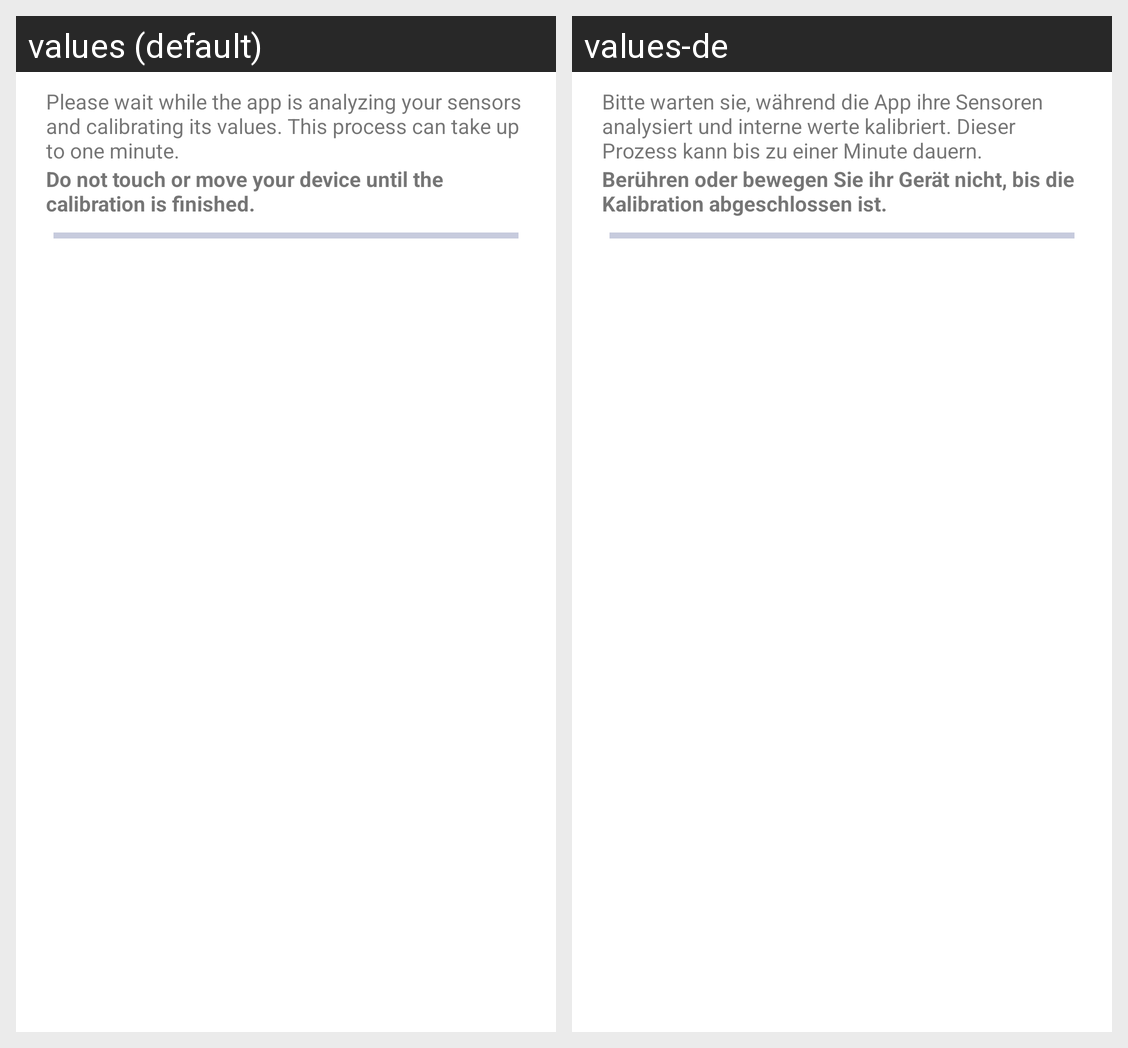

The Android screen above is rendered under two locales of the same app. Produce the string resources it draws, with the default and per-locale values.
Android screen res/layout/subdialog_calibrate_happening.xml rendered under 2 locales, left to right: values (default), values-de. Device: Nexus 5 (rendered at 1080×1920; each locale shown at half size, 540×960, under a caption strip naming it); theme Theme.SmartphoneMouse.
Strings drawn on this screen, with the default value and each locale's value (text and hints the layout hard-codes, and strings that could not be matched under every locale, appear in the picture but are not listed):

dialog_calibrate_happening_message
  values: Please wait while the app is analyzing your sensors and calibrating its values. This process can take up to one minute.
  values-de: Bitte warten sie, während die App ihre Sensoren analysiert und interne werte kalibriert. Dieser Prozess kann bis zu einer Minute dauern.

dialog_calibrate_happening_warning
  values: Do not touch or move your device until the calibration is finished.
  values-de: Berühren oder bewegen Sie ihr Gerät nicht, bis die Kalibration abgeschlossen ist.
